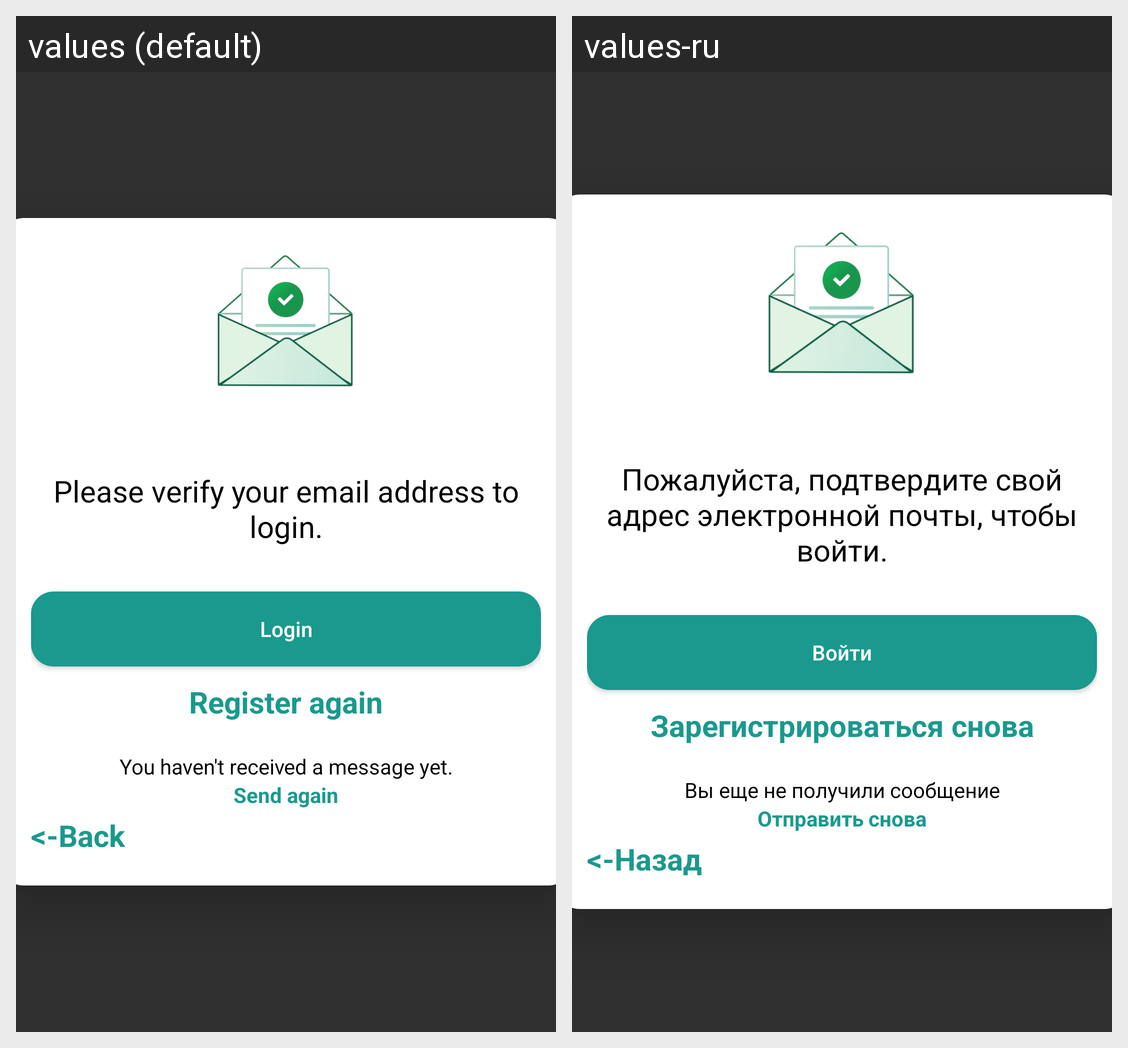

For this localized Android screen grid, give each drawn string resource with its value in every locale shown.
Android screen res/layout/fragment_verification_login.xml rendered under 2 locales, left to right: values (default), values-ru. Device: Nexus 5 (rendered at 1080×1920; each locale shown at half size, 540×960, under a caption strip naming it); theme Theme.HealthManagerRegistration.
Strings drawn on this screen, with the default value and each locale's value (text and hints the layout hard-codes, and strings that could not be matched under every locale, appear in the picture but are not listed):

please_verify_your_email_address_to_login
  values: Please verify your email address to login.
  values-ru: Пожалуйста, подтвердите свой адрес электронной почты, чтобы войти.

login
  values: Login
  values-ru: Войти

register_again
  values: Register again
  values-ru: Зарегистрироваться снова

you_haven_t_received_a_message_yet
  values: You haven't received a message yet․
  values-ru: Вы еще не получили сообщение

send_again
  values: Send again
  values-ru: Отправить снова

back
  values: <-Back
  values-ru: <-Назад
